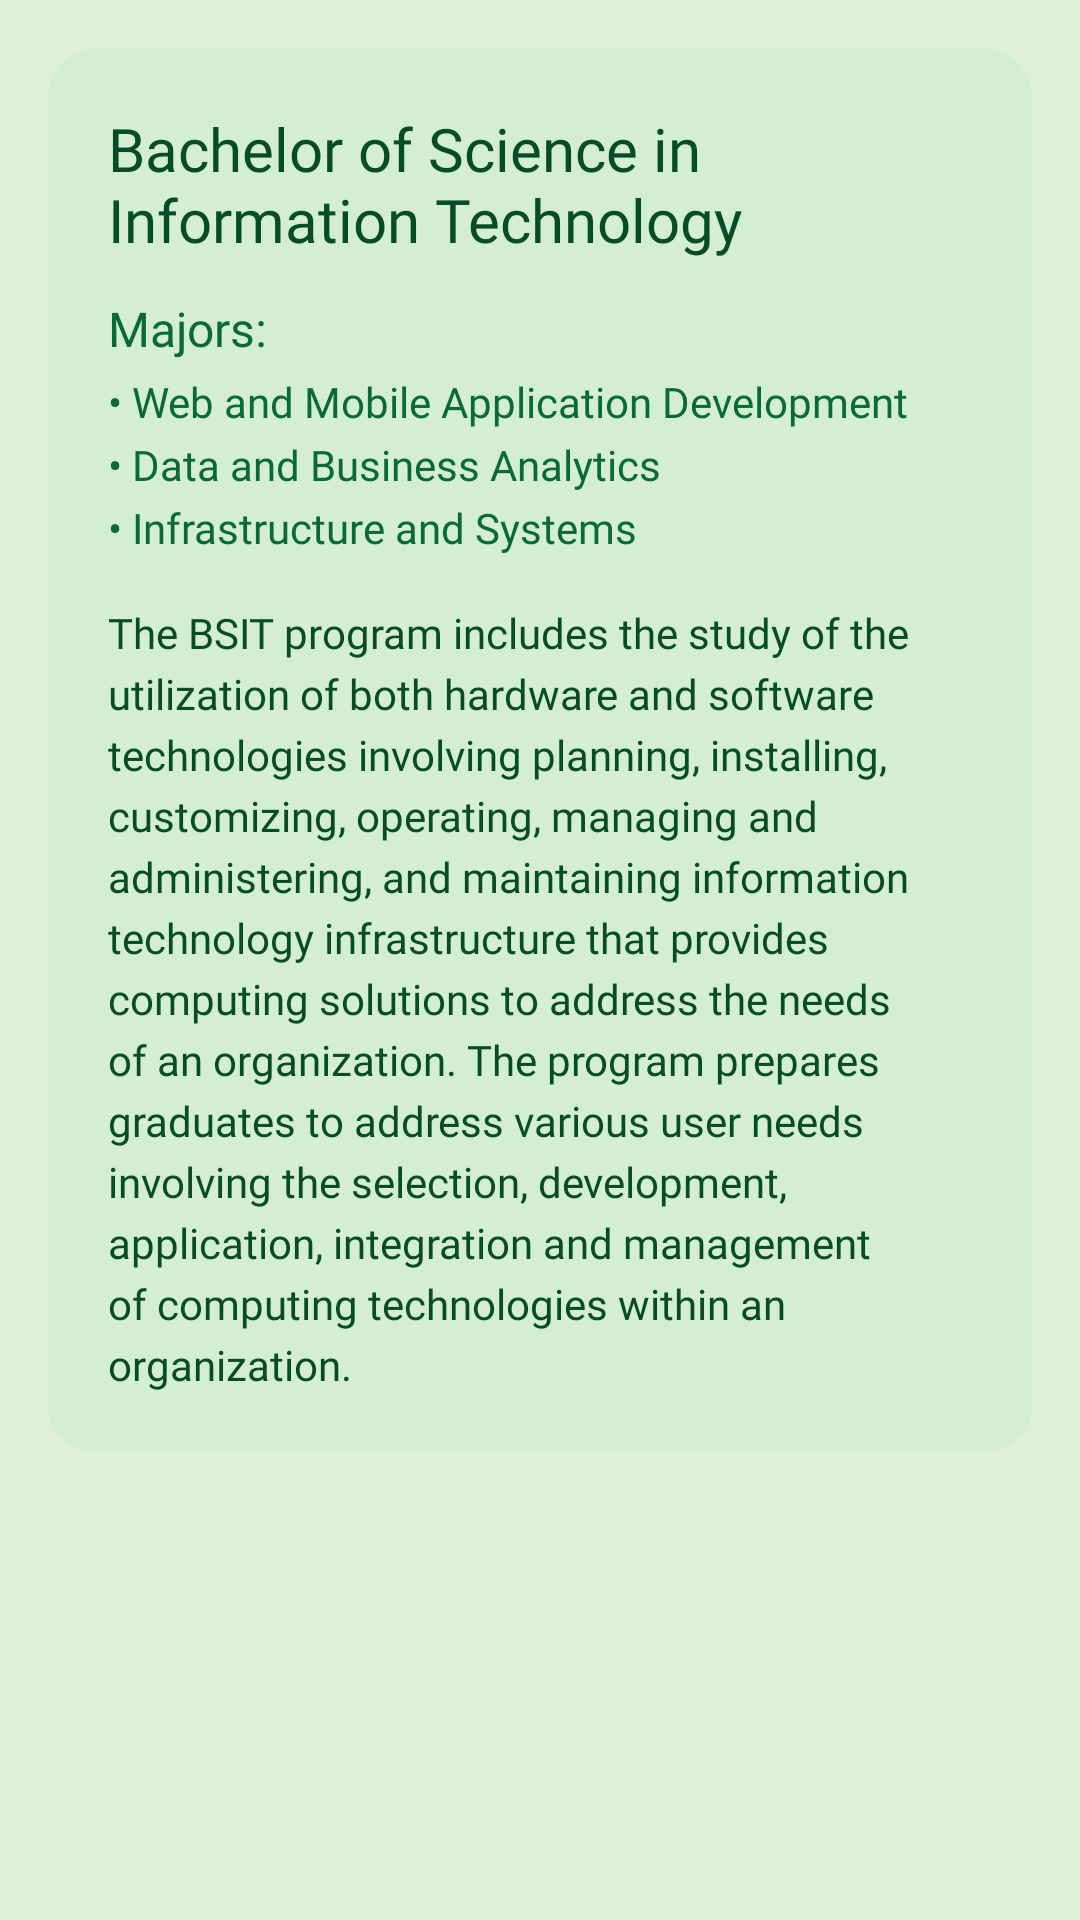

The Android layout XML behind this screen, and the referenced resources:
<!-- AndroidManifest.xml: application theme Theme.BulSUStudentEHandbook -->
<!-- res/layout/fragment_cite_programs.xml -->
<?xml version="1.0" encoding="utf-8"?>
<ScrollView
    xmlns:android="http://schemas.android.com/apk/res/android"
    xmlns:tools="http://schemas.android.com/tools"
    android:layout_width="match_parent"
    android:layout_height="match_parent"
    android:fillViewport="true"
    android:background="#DFF0D8"
    tools:context=".CiteProgramsFragment">

    <LinearLayout
        android:layout_width="match_parent"
        android:layout_height="wrap_content"
        android:orientation="vertical"
        android:padding="16dp">

        
        <LinearLayout
            android:layout_width="match_parent"
            android:layout_height="wrap_content"
            android:orientation="vertical"
            android:background="@drawable/rounded_corners"
            android:padding="20dp">

            
            <TextView
                android:layout_width="wrap_content"
                android:layout_height="wrap_content"
                android:text="Bachelor of Science in Information Technology"
                android:fontFamily="@font/montserrat_bold"
                android:textColor="#064c24"
                android:textSize="20sp" />

            
            <TextView
                android:layout_width="wrap_content"
                android:layout_height="wrap_content"
                android:text="Majors:"
                android:fontFamily="@font/montserrat_bold"
                android:textColor="#0a6b32"
                android:textSize="16sp"
                android:layout_marginTop="12dp"/>

            
            <TextView
                android:layout_width="wrap_content"
                android:layout_height="wrap_content"
                android:text="• Web and Mobile Application Development"
                android:fontFamily="@font/montserrat_medium_italic"
                android:textColor="#0a6b32"
                android:textSize="14sp"
                android:layout_marginTop="4dp"/>

            
            <TextView
                android:layout_width="wrap_content"
                android:layout_height="wrap_content"
                android:text="• Data and Business Analytics"
                android:fontFamily="@font/montserrat_medium_italic"
                android:textColor="#0a6b32"
                android:textSize="14sp"
                android:layout_marginTop="2dp"/>

            
            <TextView
                android:layout_width="wrap_content"
                android:layout_height="wrap_content"
                android:text="• Infrastructure and Systems"
                android:fontFamily="@font/montserrat_medium_italic"
                android:textColor="#0a6b32"
                android:textSize="14sp"
                android:layout_marginTop="2dp"/>

            
            <TextView
                android:layout_width="match_parent"
                android:layout_height="wrap_content"
                android:text="The BSIT program includes the study of the utilization of both hardware and software technologies involving planning, installing, customizing, operating, managing and administering, and maintaining information technology infrastructure that provides computing solutions to address the needs of an organization. The program prepares graduates to address various user needs involving the selection, development, application, integration and management of computing technologies within an organization."
                android:fontFamily="@font/montserrat_medium"
                android:textColor="#064c24"
                android:textSize="14sp"
                android:layout_marginTop="16dp"
                android:lineSpacingExtra="4dp"/>

        </LinearLayout>

        

    </LinearLayout>
</ScrollView>
<!-- resources referenced by this layout -->
<resources>
  <!-- drawable rounded_corners (drawable) -->
  <shape xmlns:android="http://schemas.android.com/apk/res/android"
      android:shape="rectangle">
      <solid android:color="#D3EED1" />
      <corners android:radius="16dp" />
  </shape>
  <style name="Theme.BulSUStudentEHandbook" parent="Base.Theme.BulSUStudentEHandbook" />
  <style name="Base.Theme.BulSUStudentEHandbook" parent="Theme.Material3.DayNight.NoActionBar">
          
          
      </style>
</resources>
